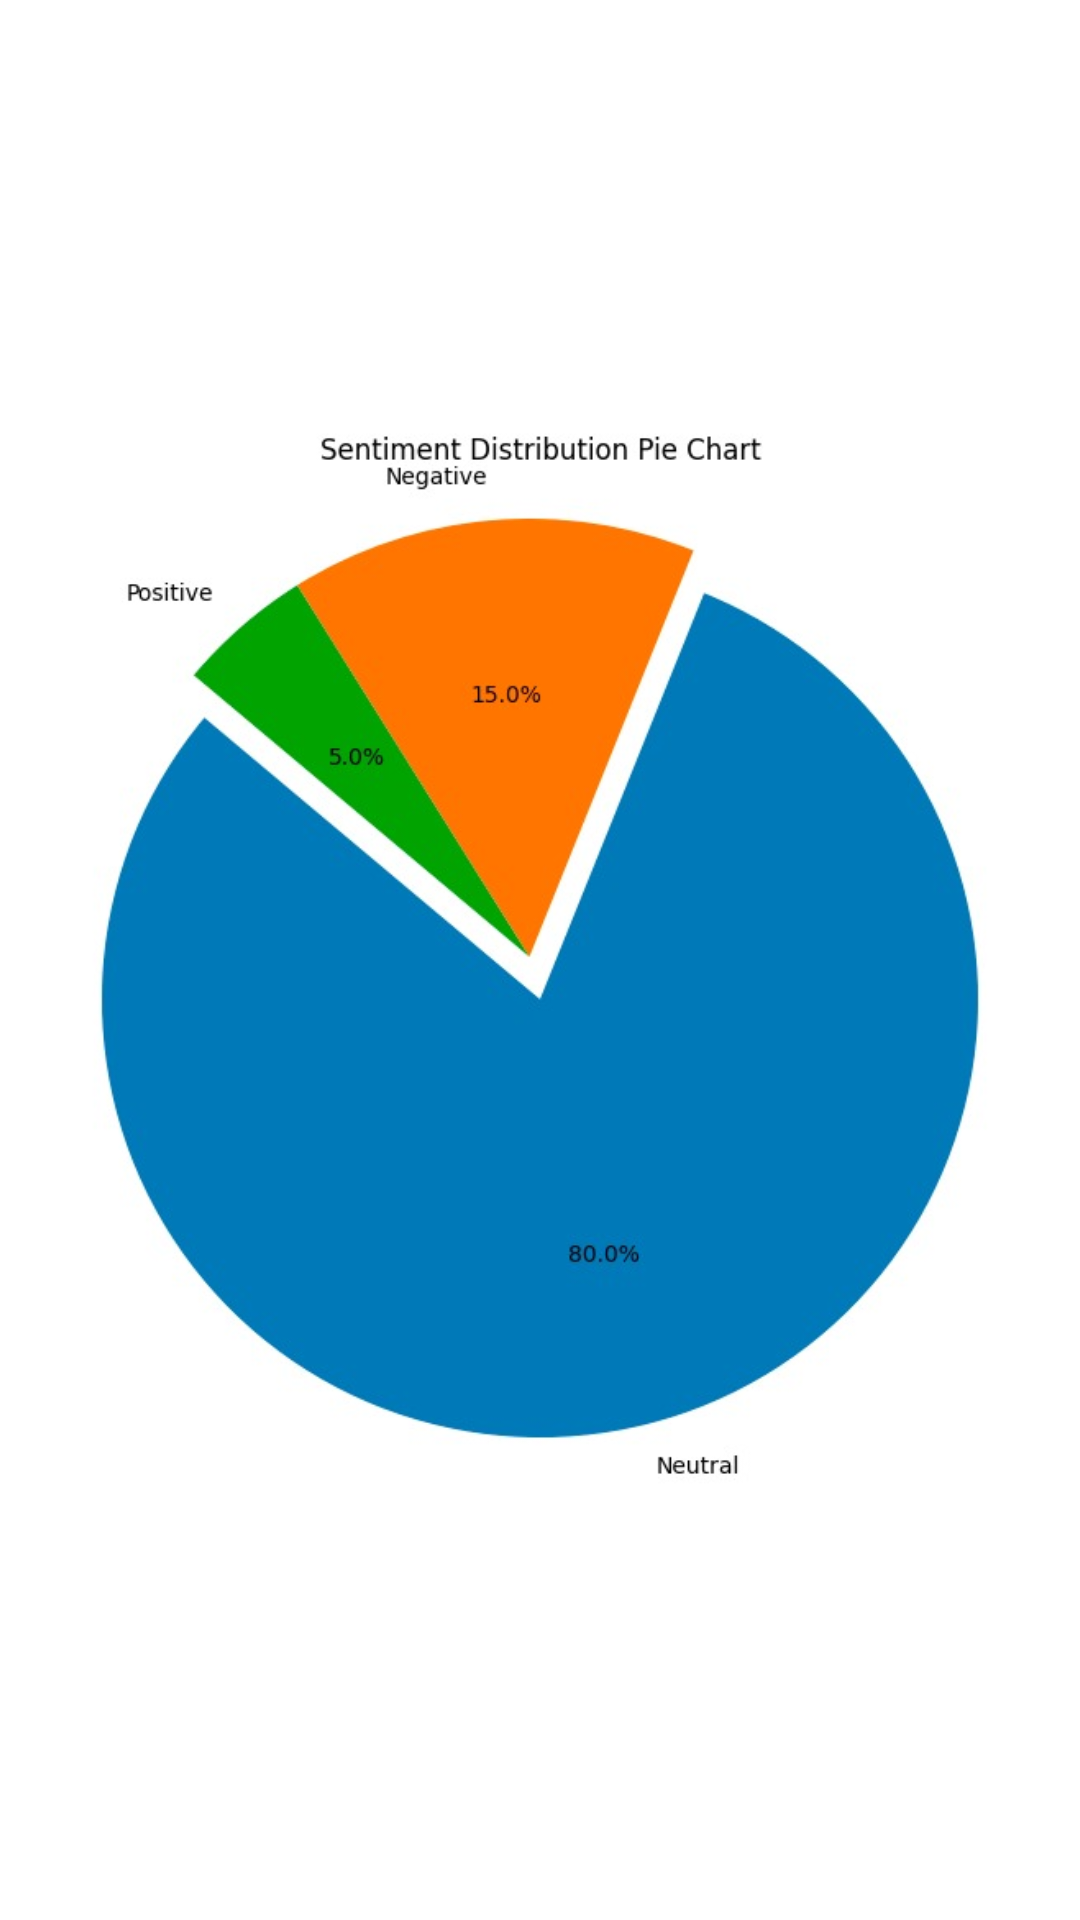

Android layout source for this screen:
<!-- AndroidManifest.xml: application theme Theme.Sentimedia -->
<!-- res/layout/activity_graphinst.xml -->
<?xml version="1.0" encoding="utf-8"?>
<androidx.constraintlayout.widget.ConstraintLayout xmlns:android="http://schemas.android.com/apk/res/android"
    xmlns:app="http://schemas.android.com/apk/res-auto"
    xmlns:tools="http://schemas.android.com/tools"
    android:layout_width="match_parent"
    android:layout_height="match_parent"
    tools:context=".graphinst">

    <ImageView
        android:layout_width="350dp"
        android:layout_height="400dp"
        android:scaleType="fitCenter"
        android:src="@drawable/img_5"
        app:layout_constraintBottom_toBottomOf="parent"
        app:layout_constraintEnd_toEndOf="parent"
        app:layout_constraintHorizontal_bias="0.5"
        app:layout_constraintStart_toStartOf="parent"
        app:layout_constraintTop_toTopOf="parent"
        app:layout_constraintVertical_bias="0.5" />
</androidx.constraintlayout.widget.ConstraintLayout>
<!-- resources referenced by this layout -->
<resources>
  <!-- drawable img_5: png bitmap (drawable, 124294 bytes) -->
  <style name="Theme.Sentimedia" parent="Theme.MaterialComponents.DayNight.DarkActionBar">
          
          <item name="colorPrimary">@color/purple_500</item>
          <item name="colorPrimaryVariant">@color/purple_700</item>
          <item name="colorOnPrimary">@color/white</item>
          
          <item name="colorSecondary">@color/teal_200</item>
          <item name="colorSecondaryVariant">@color/teal_700</item>
          <item name="colorOnSecondary">@color/black</item>
          
          <item name="android:statusBarColor">?attr/colorPrimaryVariant</item>
          
      </style>
  <!-- not gathered from this repository: default colours our renderer supplied (Android Studio template values) -->
  <color name="purple_500">#FF6200EE</color>
  <color name="purple_700">#FF3700B3</color>
  <color name="teal_200">#FF03DAC5</color>
  <color name="teal_700">#FF018786</color>
  <color name="black">#FF000000</color>
  <color name="white">#FFFFFFFF</color>
</resources>
